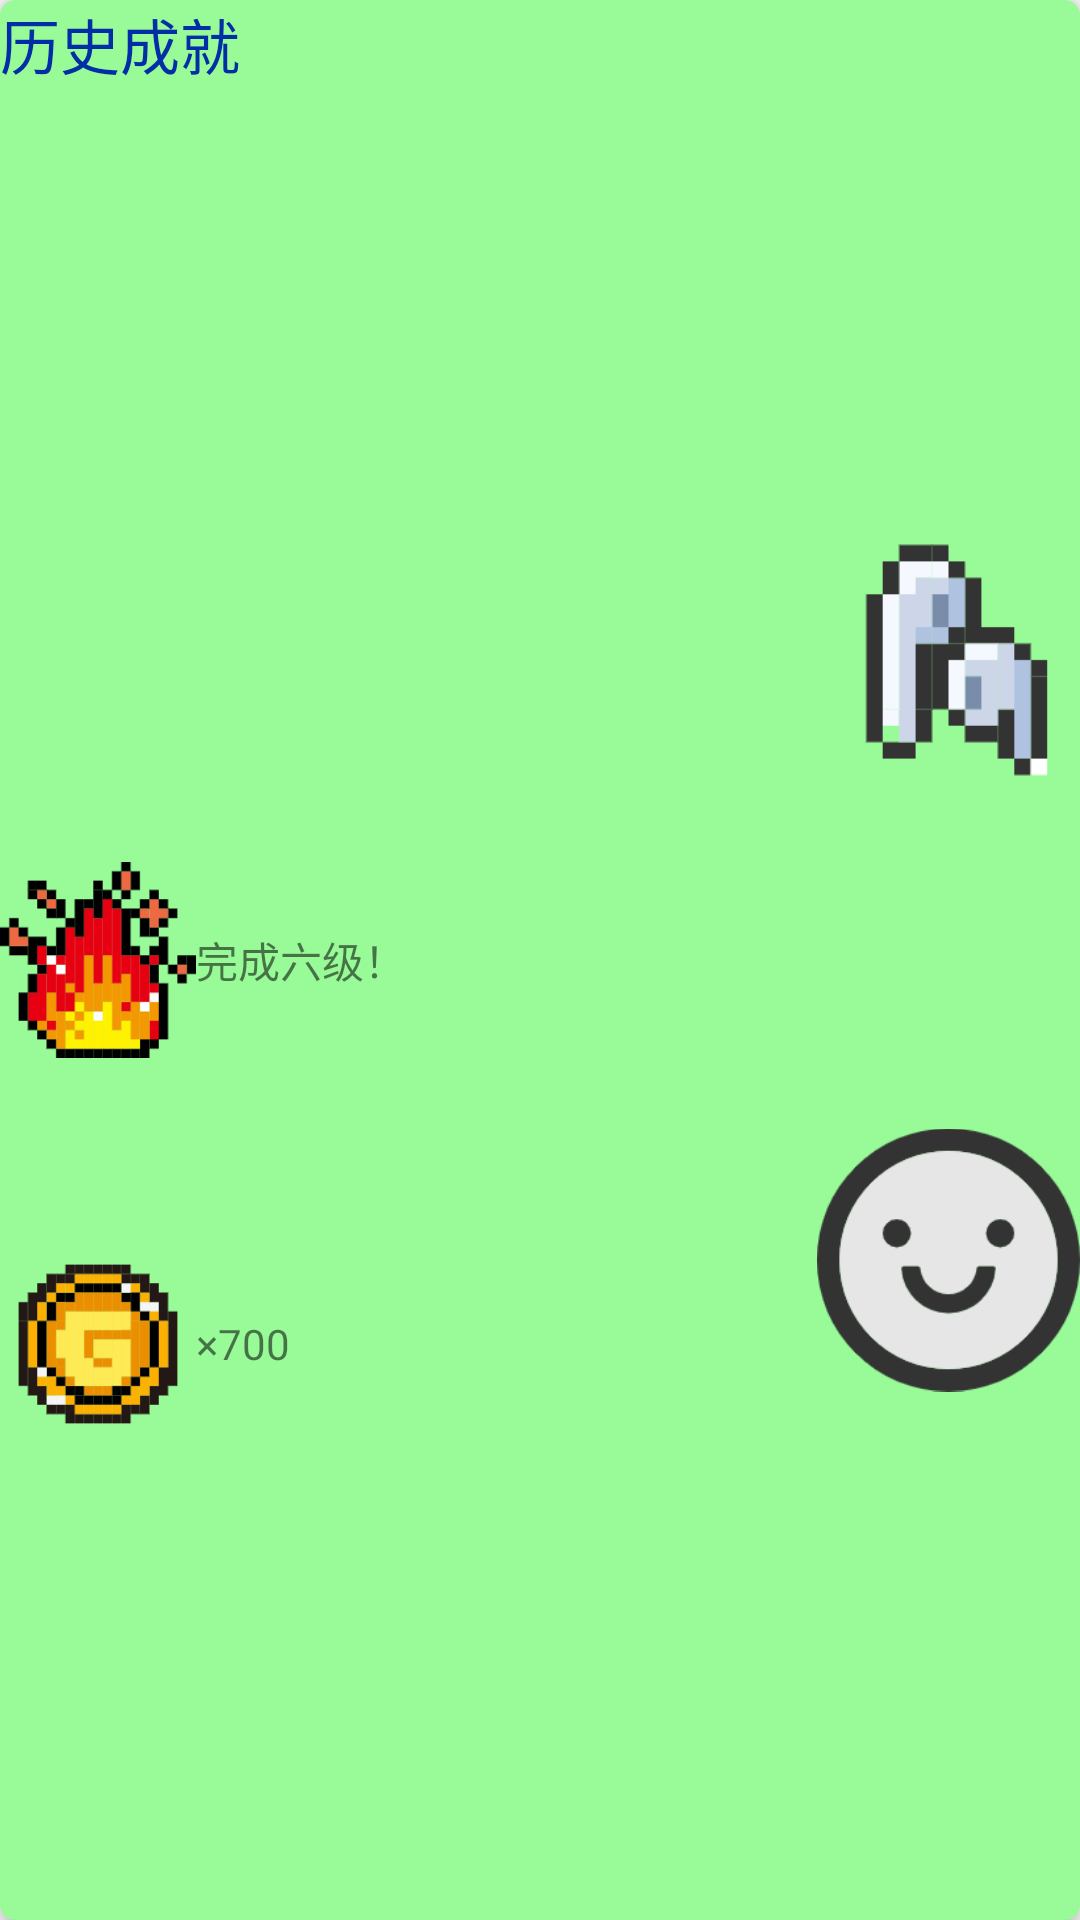

Layout XML and referenced resources for this Android screen:
<!-- AndroidManifest.xml: application theme Theme.QuestApplication -->
<!-- res/layout/card_demo.xml -->
<?xml version="1.0" encoding="utf-8"?>
<androidx.cardview.widget.CardView xmlns:android="http://schemas.android.com/apk/res/android"
    xmlns:app="http://schemas.android.com/apk/res-auto"
    android:id="@+id/card_demo"
    android:layout_width="match_parent"
    android:layout_height="120dp"
    android:layout_marginBottom="5dp"
    android:layout_marginLeft="5dp"
    android:layout_marginRight="5dp"
    app:cardCornerRadius="5dp"
    app:cardElevation="5dp"
    app:cardBackgroundColor="@color/light_green"
    android:foreground="?attr/selectableItemBackground">

    <LinearLayout
        android:layout_width="match_parent"
        android:layout_height="match_parent"
        android:gravity="center"
        android:orientation="horizontal">

        <LinearLayout
            android:layout_width="0dp"
            android:layout_weight="3"
            android:orientation="vertical"
            android:layout_height="match_parent">

            <TextView
                android:id="@+id/tv_quest_type"
                android:layout_width="match_parent"
                android:layout_height="0dp"
                android:fontFamily="@font/pixel"
                android:text="历史成就"
                android:textColor="@color/kleinBlue"
                android:textSize="20dp"
                android:layout_weight="1" />

            <TextView
                android:id="@+id/tv_quest_title"
                android:layout_width="match_parent"
                android:layout_height="0dp"
                android:layout_weight="1"
                android:fontFamily="@font/pixel" />

            <LinearLayout
                android:layout_width="match_parent"
                android:layout_height="0dp"
                android:layout_weight="1">

                <ImageView
                    android:layout_width="0dp"
                    android:layout_weight="1"
                    android:layout_height="match_parent"
                    android:scaleType="fitCenter"
                    android:src="@drawable/fire_pixel" />

                <TextView
                    android:id="@+id/tv_quest_combo"
                    android:layout_width="0dp"
                    android:layout_height="match_parent"
                    android:gravity="center_vertical"
                    android:fontFamily="@font/pixel"
                    android:layout_weight="3"
                    android:text="完成六级！" />
            </LinearLayout>

            <LinearLayout
                android:layout_width="match_parent"
                android:layout_height="0dp"
                android:layout_weight="1">

                <ImageView
                    android:layout_width="0dp"
                    android:layout_weight="1"
                    android:layout_height="match_parent"
                    android:scaleType="fitCenter"
                    android:src="@drawable/coin_pixel" />

                <TextView
                    android:id="@+id/tv_quest_treasure"
                    android:layout_width="0dp"
                    android:layout_height="match_parent"
                    android:gravity="center_vertical"
                    android:fontFamily="@font/pixel"
                    android:layout_weight="3"
                    android:text="×700" />
            </LinearLayout>

            <TextView
                android:id="@+id/other_treasure"
                android:layout_width="match_parent"
                android:layout_height="0dp"
                android:fontFamily="@font/pixel"
                android:layout_weight="1" />
        </LinearLayout>

        <LinearLayout
            android:layout_width="0dp"
            android:layout_weight="1"
            android:orientation="vertical"
            android:layout_marginStart="10dp"
            android:layout_height="wrap_content">

            <ImageView
                android:layout_width="match_parent"
                android:layout_height="0dp"
                android:layout_weight="1"
                android:scaleType="fitCenter"
                 />
            <ImageView
                android:layout_width="match_parent"
                android:layout_height="0dp"
                android:layout_weight="2"
                android:scaleType="fitCenter"
                android:src="@drawable/earphone" />
            <ImageView
                android:layout_width="match_parent"
                android:layout_height="0dp"
                android:layout_weight="1"
                android:scaleType="fitCenter"/>
            <ImageView
                android:layout_width="match_parent"
                android:layout_height="0dp"
                android:layout_weight="2"
                android:scaleType="fitCenter"
                android:src="@drawable/smile"
                />
            <ImageView
                android:layout_width="match_parent"
                android:layout_height="0dp"
                android:layout_weight="1"
                android:scaleType="fitCenter"
                />

        </LinearLayout>

    </LinearLayout>

</androidx.cardview.widget.CardView>
<!-- resources referenced by this layout -->
<resources>
  <color name="kleinBlue">#002EA6</color>
  <color name="light_green">#98FB98</color>
  <!-- drawable coin_pixel: png bitmap (drawable, 4682 bytes) -->
  <!-- drawable earphone: png bitmap (drawable, 2762 bytes) -->
  <!-- drawable fire_pixel: png bitmap (drawable, 4833 bytes) -->
  <!-- drawable smile: png bitmap (drawable, 11617 bytes) -->
  <style name="Theme.QuestApplication" parent="Theme.MaterialComponents.DayNight.NoActionBar.Bridge">
          
          <item name="colorPrimary">@color/pineFlowerYellow</item>
          <item name="colorPrimaryVariant">@color/pineFlowerYellow</item>
          <item name="colorOnPrimary">@color/white</item>
          
          <item name="colorSecondary">@color/teal_200</item>
          <item name="colorSecondaryVariant">@color/teal_700</item>
          <item name="colorOnSecondary">@color/black</item>
          
          <item name="android:statusBarColor">?attr/colorPrimaryVariant</item>
          
      </style>
  <color name="pineFlowerYellow">#FFE76F</color>
  <color name="white">#FFFFFFFF</color>
  <color name="teal_200">#FF03DAC5</color>
  <color name="teal_700">#FF018786</color>
  <color name="black">#FF000000</color>
</resources>
